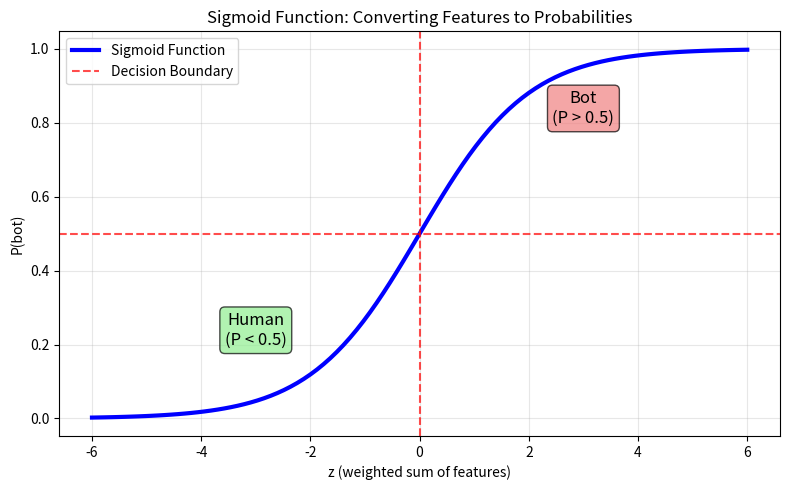

Write Python code to recreate this figure.
"""
Quick Mathematical Concepts Demo for Bot Detection

A concise explanation of the key mathematical concepts for presentation purposes.
"""

import numpy as np
import matplotlib.pyplot as plt

def demo_sigmoid():
    """Quick sigmoid function demonstration"""
    print("🔹 THE SIGMOID FUNCTION")
    print("   Formula: P(bot) = 1 / (1 + e^(-z))")
    print("   Where z = β₀ + β₁×features₁ + β₂×features₂ + ...")
    print()
    
    # Quick visualization
    z = np.linspace(-6, 6, 100)
    p = 1 / (1 + np.exp(-z))
    
    plt.figure(figsize=(8, 5))
    plt.plot(z, p, 'b-', linewidth=3, label='Sigmoid Function')
    plt.axhline(y=0.5, color='r', linestyle='--', alpha=0.7, label='Decision Boundary')
    plt.axvline(x=0, color='r', linestyle='--', alpha=0.7)
    plt.xlabel('z (weighted sum of features)')
    plt.ylabel('P(bot)')
    plt.title('Sigmoid Function: Converting Features to Probabilities')
    plt.legend()
    plt.grid(True, alpha=0.3)
    
    # Add annotations
    plt.text(-3, 0.2, 'Human\n(P < 0.5)', ha='center', fontsize=12, 
             bbox=dict(boxstyle="round", facecolor="lightgreen", alpha=0.7))
    plt.text(3, 0.8, 'Bot\n(P > 0.5)', ha='center', fontsize=12,
             bbox=dict(boxstyle="round", facecolor="lightcoral", alpha=0.7))
    
    plt.tight_layout()
    plt.show()

def demo_mle_concept():
    """Demonstrate MLE concept simply"""
    print("🔹 MAXIMUM LIKELIHOOD ESTIMATION (MLE)")
    print("   Goal: Find parameters that make our training data most likely")
    print()
    print("   Example: We have 3 accounts")
    print("   • Account A: Human (actual) → Model predicts 20% bot")
    print("   • Account B: Bot (actual)   → Model predicts 90% bot") 
    print("   • Account C: Human (actual) → Model predicts 15% bot")
    print()
    print("   Likelihood = (1-0.2) × 0.9 × (1-0.15) = 0.8 × 0.9 × 0.85 = 0.612")
    print()
    print("   MLE finds parameters that maximize this likelihood!")
    print()

def demo_gradient_descent():
    """Simple gradient descent explanation"""
    print("🔹 GRADIENT DESCENT")
    print("   How we find the best parameters:")
    print()
    print("   1. Start with random parameters")
    print("   2. Calculate error (how wrong our predictions are)")
    print("   3. Adjust parameters to reduce error")
    print("   4. Repeat until we find the best parameters")
    print()
    print("   It's like rolling a ball down a hill to find the bottom!")
    print()

def demo_bot_detection_math():
    """Show actual bot detection calculation"""
    print("🔹 ACTUAL BOT DETECTION CALCULATION")
    print()
    
    # Example parameters (simplified)
    print("   Learned Parameters:")
    print("   • β₀ (intercept) = -1.0")
    print("   • β₁ (follower_ratio) = -2.0")
    print("   • β₂ (tweets_per_day) = 0.05")
    print("   • β₃ (account_age) = -0.001")
    print()
    
    # Example account
    print("   Suspicious Account:")
    print("   • Follower/Following ratio = 0.1")
    print("   • Tweets per day = 80")
    print("   • Account age = 45 days")
    print()
    
    # Calculate
    z = -1.0 + (-2.0 * 0.1) + (0.05 * 80) + (-0.001 * 45)
    prob = 1 / (1 + np.exp(-z))
    
    print("   Calculation:")
    print(f"   z = -1.0 + (-2.0×0.1) + (0.05×80) + (-0.001×45)")
    print(f"   z = -1.0 - 0.2 + 4.0 - 0.045 = {z:.3f}")
    print(f"   P(bot) = 1/(1+e^(-{z:.3f})) = {prob:.1%}")
    print()
    print(f"   Result: {prob:.1%} chance this is a BOT! 🚨")
    print()

def main():
    """Run quick math demo"""
    print("🤖 MATHEMATICAL CONCEPTS IN BOT DETECTION")
    print("=" * 55)
    print()
    
    print("Our bot detector uses LOGISTIC REGRESSION")
    print("Here are the key mathematical concepts:")
    print()
    
    # 1. Sigmoid function
    demo_sigmoid()
    input("\nPress Enter to continue...")
    
    # 2. MLE
    demo_mle_concept()
    input("Press Enter to continue...")
    
    # 3. Gradient descent
    demo_gradient_descent()
    input("Press Enter to continue...")
    
    # 4. Actual calculation
    demo_bot_detection_math()
    
    print("🎯 KEY TAKEAWAY:")
    print("   Mathematics allows us to:")
    print("   • Convert any features into probabilities [0,1]")
    print("   • Learn from training data automatically")
    print("   • Make accurate predictions (98% accuracy!)")
    print()
    print("✨ This is the power of machine learning! ✨")

if __name__ == "__main__":
    main() 